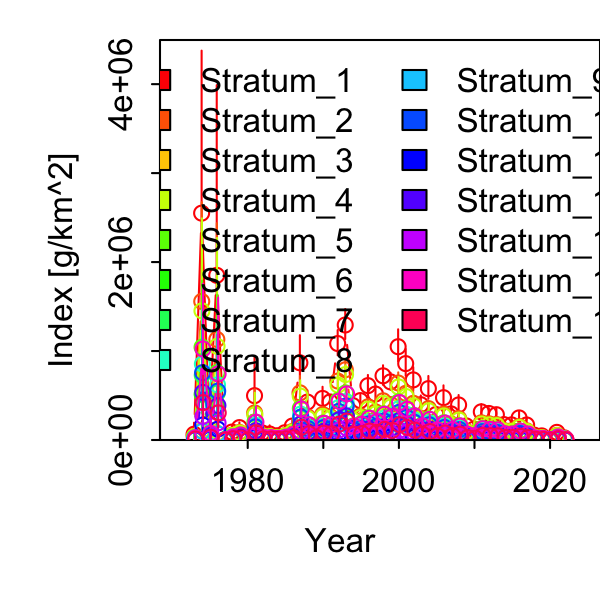

Source data for this figure (header and first rows):
Category, Time, Stratum, Units, Estimate, Std. Error for Estimate, Std. Error for ln(Estimate)
1, 1973, Stratum_1, [g/km^2], 65473, 71308, 1.089
1, 1974, Stratum_1, [g/km^2], 2549926, 1377419, 0.5402
1, 1975, Stratum_1, [g/km^2], 186708, 202841, 1.086
1, 1976, Stratum_1, [g/km^2], 1851101, 1421214, 0.7678
1, 1977, Stratum_1, [g/km^2], 1390, 1516, 1.09
1, 1978, Stratum_1, [g/km^2], 89096, 45674, 0.5126
1, 1979, Stratum_1, [g/km^2], 139539, 49073, 0.3517
1, 1980, Stratum_1, [g/km^2], 16652, 12830, 0.7705
1, 1981, Stratum_1, [g/km^2], 498438, 313171, 0.6283
1, 1982, Stratum_1, [g/km^2], 80450, 50567, 0.6285
1, 1983, Stratum_1, [g/km^2], 67553, 60128, 0.8901
1, 1984, Stratum_1, [g/km^2], 48017, 27924, 0.5815
1, 1985, Stratum_1, [g/km^2], 81614, 41845, 0.5127
1, 1986, Stratum_1, [g/km^2], 156879, 55105, 0.3513
1, 1987, Stratum_1, [g/km^2], 867972, 265134, 0.3055
1, 1988, Stratum_1, [g/km^2], 426573, 114556, 0.2685
1, 1989, Stratum_1, [g/km^2], 152564, 40448, 0.2651
1, 1990, Stratum_1, [g/km^2], 467376, 115307, 0.2467
1, 1991, Stratum_1, [g/km^2], 427737, 70913, 0.1658
1, 1992, Stratum_1, [g/km^2], 1084411, 141408, 0.1304
1, 1993, Stratum_1, [g/km^2], 1292718, 167946, 0.1299
1, 1994, Stratum_1, [g/km^2], 386819, 60700, 0.1569
1, 1995, Stratum_1, [g/km^2], 443090, 60346, 0.1362
1, 1996, Stratum_1, [g/km^2], 611135, 109503, 0.1792
1, 1997, Stratum_1, [g/km^2], 516526, 84152, 0.1629
1, 1998, Stratum_1, [g/km^2], 721600, 109589, 0.1519
1, 1999, Stratum_1, [g/km^2], 653208, 94769, 0.1451
1, 2000, Stratum_1, [g/km^2], 1048725, 179220, 0.1709
1, 2001, Stratum_1, [g/km^2], 858815, 149693, 0.1743
1, 2002, Stratum_1, [g/km^2], 675650, 130153, 0.1926
1, 2003, Stratum_1, [g/km^2], 397027, 92173, 0.2322
1, 2004, Stratum_1, [g/km^2], 577612, 126793, 0.2195
1, 2005, Stratum_1, [g/km^2], 286194, 70778, 0.2473
1, 2006, Stratum_1, [g/km^2], 475958, 121240, 0.2547
1, 2007, Stratum_1, [g/km^2], 293529, 70967, 0.2418
1, 2008, Stratum_1, [g/km^2], 394236, 97863, 0.2482
1, 2009, Stratum_1, [g/km^2], 158774, 34299, 0.216
1, 2010, Stratum_1, [g/km^2], 120625, 29944, 0.2482
1, 2011, Stratum_1, [g/km^2], 316730, 75615, 0.2387
1, 2012, Stratum_1, [g/km^2], 298437, 54593, 0.1829
1, 2013, Stratum_1, [g/km^2], 284472, 60227, 0.2117
1, 2014, Stratum_1, [g/km^2], 173409, 44232, 0.2551
1, 2015, Stratum_1, [g/km^2], 170141, 40143, 0.2359
1, 2016, Stratum_1, [g/km^2], 248501, 60897, 0.2451
1, 2017, Stratum_1, [g/km^2], 169016, 67039, 0.3966
1, 2018, Stratum_1, [g/km^2], 54955, 34585, 0.6293
1, 2019, Stratum_1, [g/km^2], 46373, 21533, 0.4643
1, 2020, Stratum_1, [g/km^2], 0, 0, 0
1, 2021, Stratum_1, [g/km^2], 86066, 28844, 0.3351
1, 2022, Stratum_1, [g/km^2], 23848, 12993, 0.5448
1, 1973, Stratum_2, [g/km^2], 39997, 43562, 1.089
1, 1974, Stratum_2, [g/km^2], 1557750, 841465, 0.5402
1, 1975, Stratum_2, [g/km^2], 114060, 123915, 1.086
1, 1976, Stratum_2, [g/km^2], 1130837, 868220, 0.7678
1, 1977, Stratum_2, [g/km^2], 849.2, 925.9, 1.09
1, 1978, Stratum_2, [g/km^2], 54429, 27902, 0.5126
1, 1979, Stratum_2, [g/km^2], 85245, 29979, 0.3517
1, 1980, Stratum_2, [g/km^2], 10173, 7838, 0.7705
1, 1981, Stratum_2, [g/km^2], 304496, 191316, 0.6283
1, 1982, Stratum_2, [g/km^2], 49147, 30891, 0.6285
... 690 more rows
